Labelled photos from "c-1", an image-classification folder in aslelekova/coursework-sber. The possible labels are: clean, dirty.

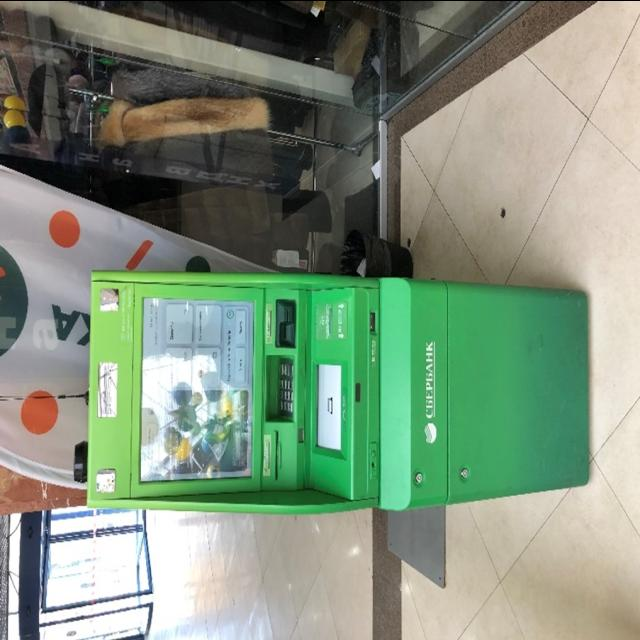
Label: dirty

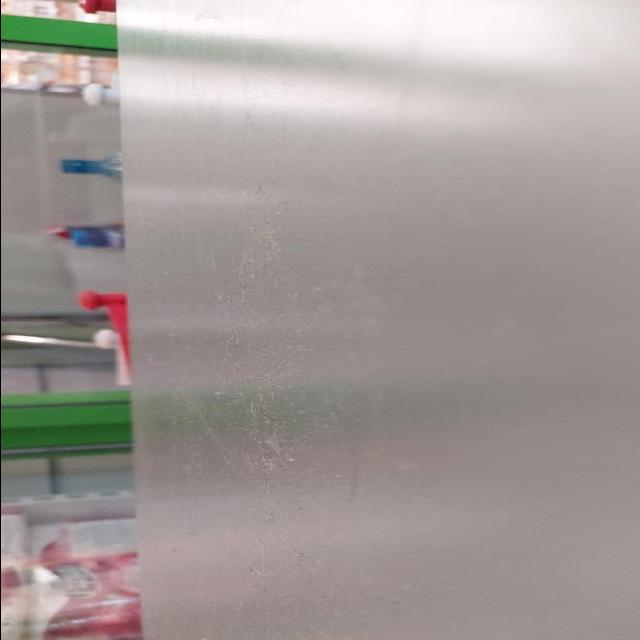
Label: dirty

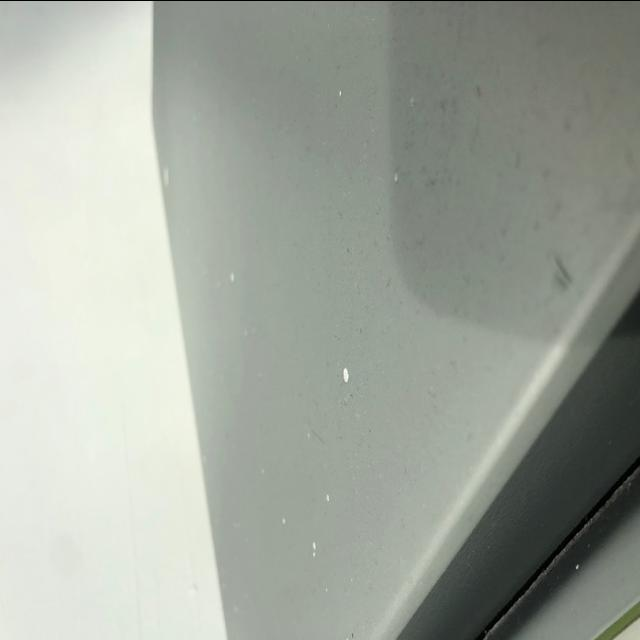
Label: dirty

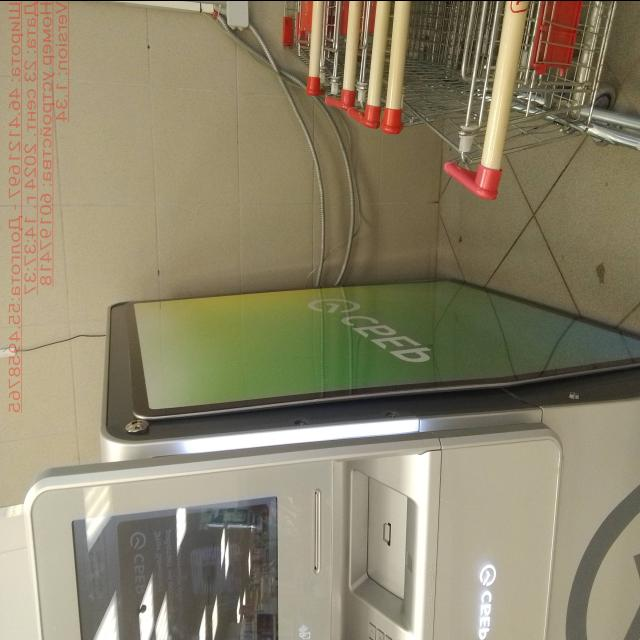
Label: clean

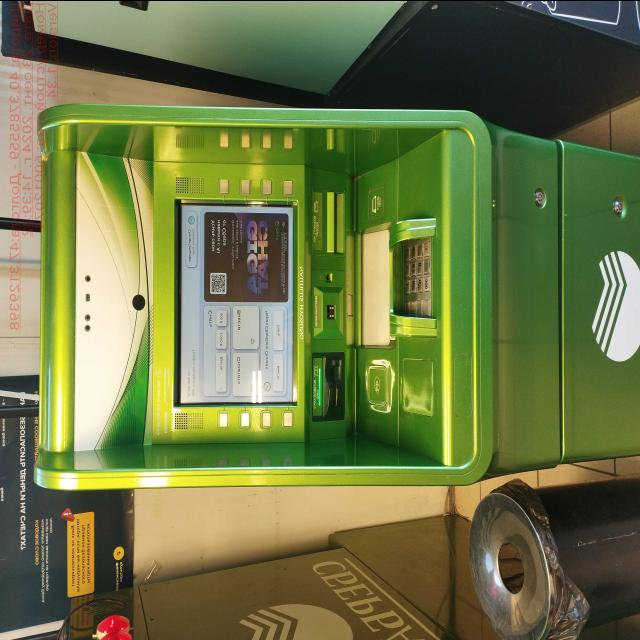
Label: clean

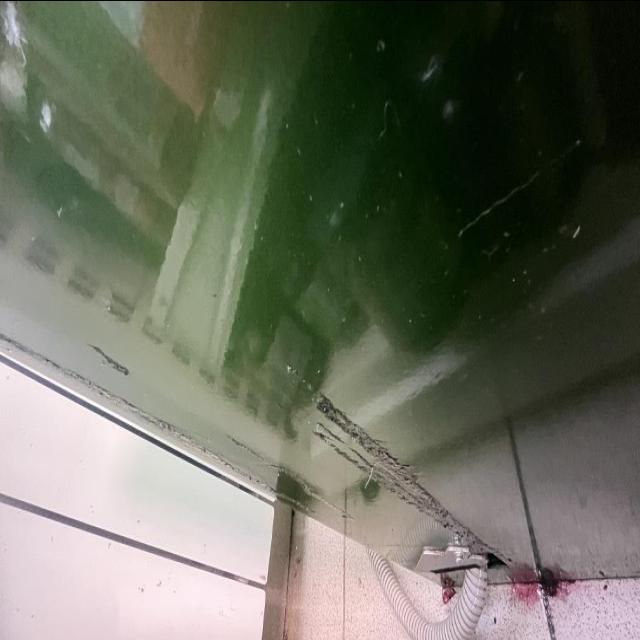
Label: dirty
